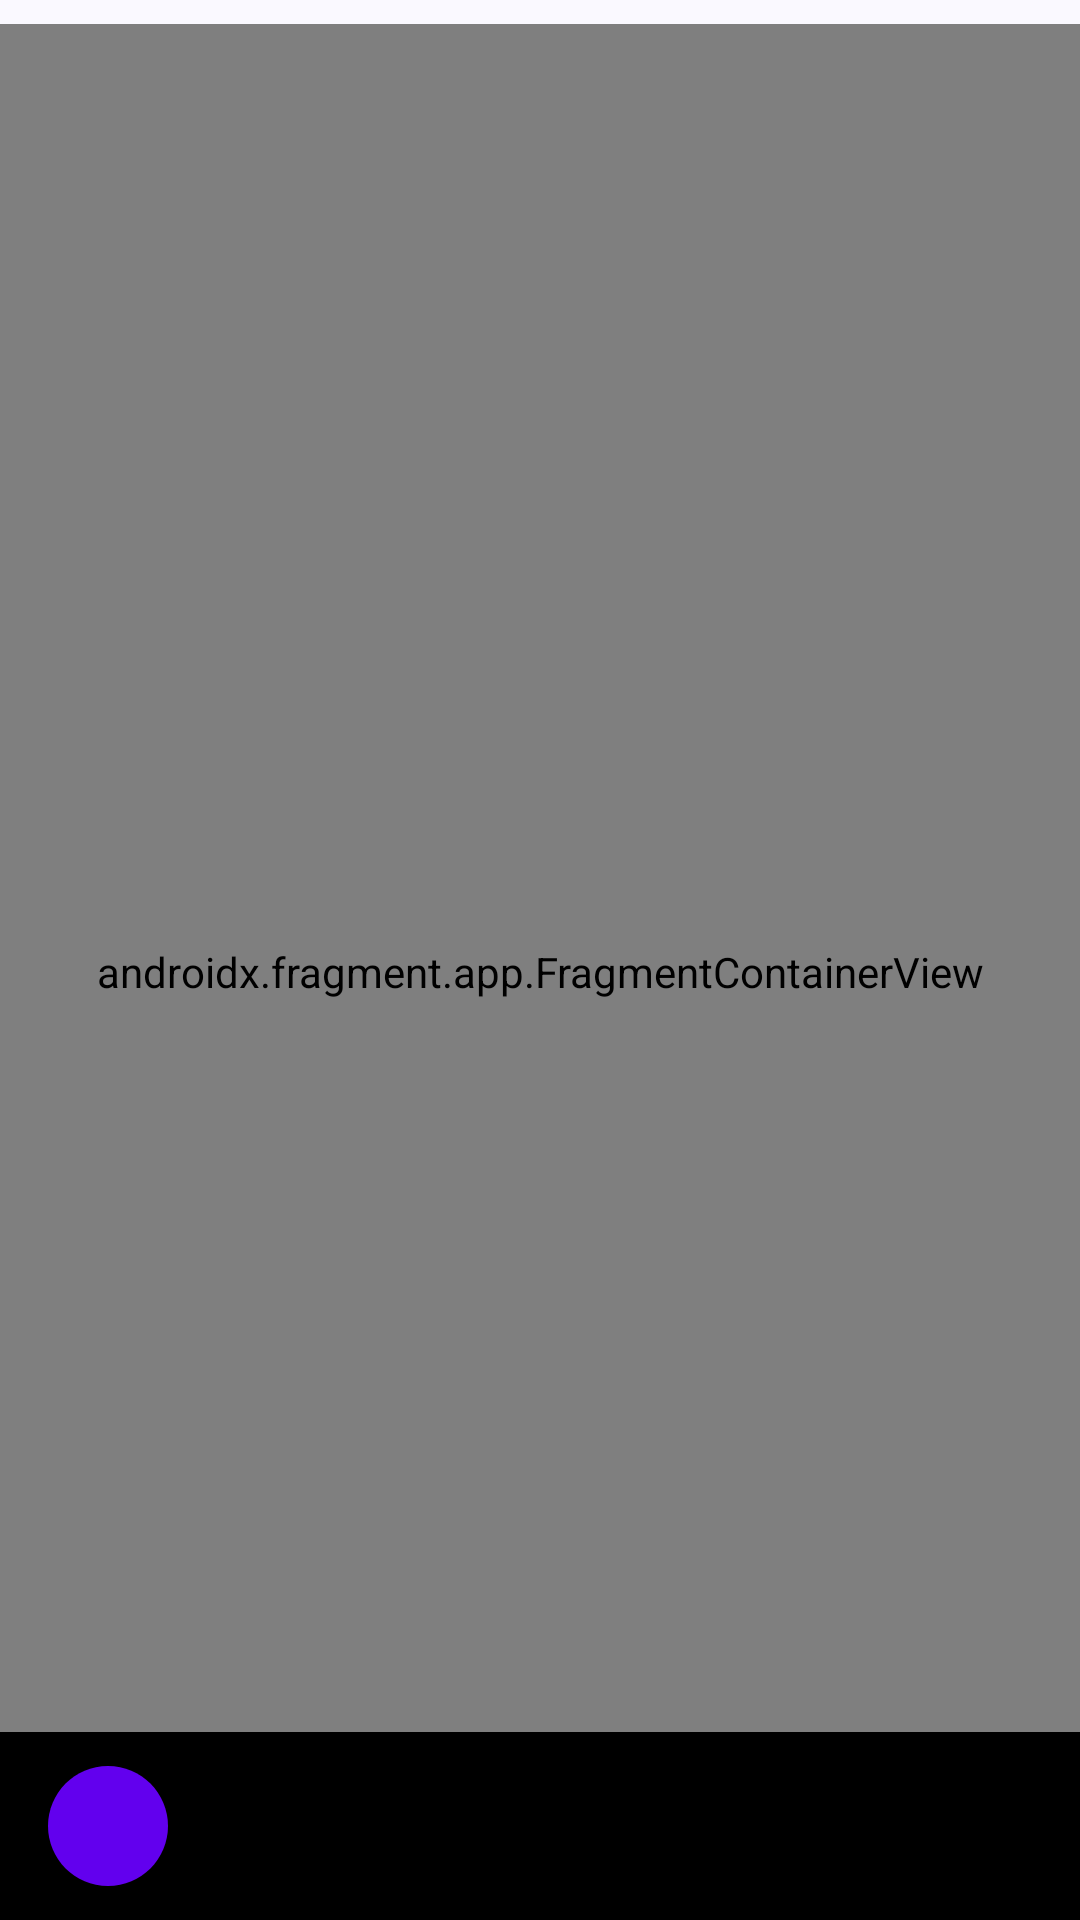

Android layout source for this screen:
<!-- AndroidManifest.xml: application theme Theme.OnlineShop -->
<!-- res/layout/activity_main.xml -->
<?xml version="1.0" encoding="utf-8"?>
<androidx.coordinatorlayout.widget.CoordinatorLayout xmlns:android="http://schemas.android.com/apk/res/android"
    xmlns:app="http://schemas.android.com/apk/res-auto"
    android:layout_width="match_parent"
    android:layout_height="match_parent"
    android:background="@color/background"
    android:paddingTop="8dp">

    <androidx.fragment.app.FragmentContainerView
        android:id="@+id/fcv_container"
        android:name="androidx.navigation.fragment.NavHostFragment"
        android:layout_width="match_parent"
        android:layout_height="match_parent"
        app:defaultNavHost="true"
        app:navGraph="@navigation/nav_graph_main" />

    <com.google.android.material.bottomappbar.BottomAppBar
        android:id="@+id/bottom_app_bar"
        android:layout_width="match_parent"
        android:layout_height="63dp"
        android:layout_gravity="bottom"
        android:backgroundTint="@android:color/transparent"
        app:contentInsetEnd="0dp"
        app:contentInsetStart="0dp"
        android:layout_marginBottom="-4dp"
        app:elevation="0dp">

        <com.google.android.material.bottomnavigation.BottomNavigationView
            android:id="@+id/bottom_navigation"
            android:layout_width="match_parent"
            android:layout_height="match_parent"
            android:layout_gravity="bottom"
            android:background="@drawable/bg_bottom_nav"
            app:elevation="0dp"
            android:animateLayoutChanges="false"
            app:itemIconSize="40dp"
            app:labelVisibilityMode="unlabeled"
            app:menu="@menu/main_menu" />

    </com.google.android.material.bottomappbar.BottomAppBar>

</androidx.coordinatorlayout.widget.CoordinatorLayout>
<!-- resources referenced by this layout -->
<resources>
  <color name="background">#FAF9FF</color>
  <style name="Theme.OnlineShop" parent="Theme.MaterialComponents.DayNight.NoActionBar">
          
          <item name="colorPrimary">@color/purple_500</item>
          <item name="colorPrimaryVariant">@color/purple_700</item>
          <item name="colorOnPrimary">@color/white</item>
          
          <item name="colorSecondary">@color/teal_200</item>
          <item name="colorSecondaryVariant">@color/teal_700</item>
          <item name="colorOnSecondary">@color/black</item>
          
          <item name="android:statusBarColor">@color/background</item>
          
          <item name="android:windowLightStatusBar">true</item>
      </style>
  <color name="purple_500">#FF6200EE</color>
  <color name="purple_700">#FF3700B3</color>
  <color name="white">#FFFFFFFF</color>
  <color name="teal_200">#FF03DAC5</color>
  <color name="teal_700">#FF018786</color>
  <color name="black">#FF000000</color>
</resources>
